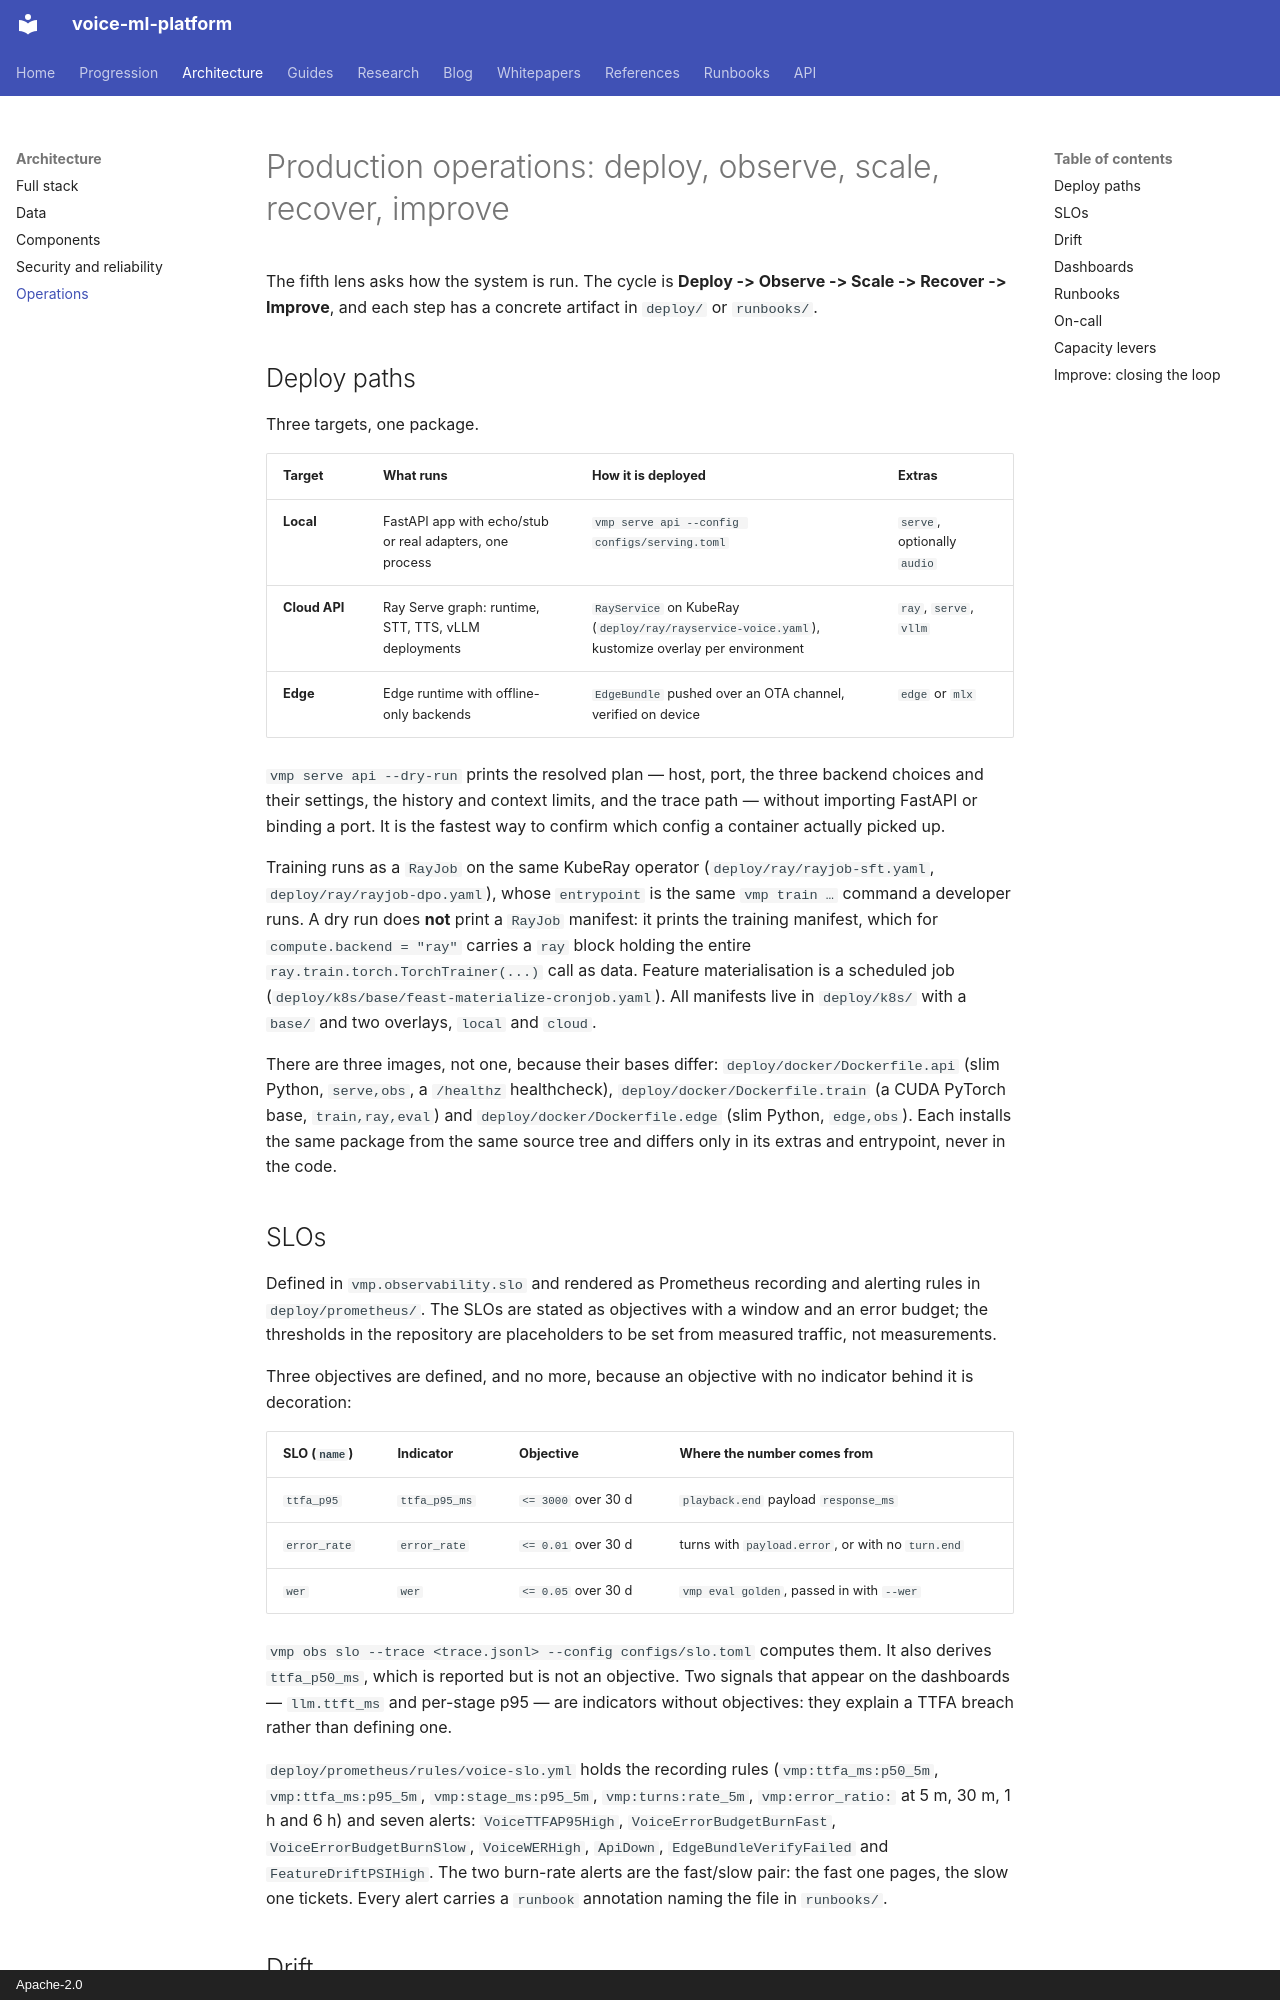

repository: hyperscaleailabs/voice-ml-platform · page: architecture/operations/index.html · generator: mkdocs · copyright: Apache-2.0

# Production operations: deploy, observe, scale, recover, improve

The fifth lens asks how the system is run. The cycle is **Deploy -> Observe ->
Scale -> Recover -> Improve**, and each step has a concrete artifact in
`deploy/` or `runbooks/`.

## Deploy paths

Three targets, one package.

| Target | What runs | How it is deployed | Extras |
|---|---|---|---|
| **Local** | FastAPI app with echo/stub or real adapters, one process | `vmp serve api --config configs/serving.toml` | `serve`, optionally `audio` |
| **Cloud API** | Ray Serve graph: runtime, STT, TTS, vLLM deployments | `RayService` on KubeRay (`deploy/ray/rayservice-voice.yaml`), kustomize overlay per environment | `ray`, `serve`, `vllm` |
| **Edge** | Edge runtime with offline-only backends | `EdgeBundle` pushed over an OTA channel, verified on device | `edge` or `mlx` |

`vmp serve api --dry-run` prints the resolved plan — host, port, the three
backend choices and their settings, the history and context limits, and the
trace path — without importing FastAPI or binding a port. It is the fastest way
to confirm which config a container actually picked up.

Training runs as a `RayJob` on the same KubeRay operator
(`deploy/ray/rayjob-sft.yaml`, `deploy/ray/rayjob-dpo.yaml`), whose `entrypoint`
is the same `vmp train …` command a developer runs. A dry run does **not** print
a `RayJob` manifest: it prints the training manifest, which for
`compute.backend = "ray"` carries a `ray` block holding the entire
`ray.train.torch.TorchTrainer(...)` call as data. Feature materialisation is a
scheduled job (`deploy/k8s/base/feast-materialize-cronjob.yaml`). All manifests
live in `deploy/k8s/` with a `base/` and two overlays, `local` and `cloud`.

There are three images, not one, because their bases differ:
`deploy/docker/Dockerfile.api` (slim Python, `serve,obs`, a `/healthz`
healthcheck), `deploy/docker/Dockerfile.train` (a CUDA PyTorch base,
`train,ray,eval`) and `deploy/docker/Dockerfile.edge` (slim Python,
`edge,obs`). Each installs the same package from the same source tree and
differs only in its extras and entrypoint, never in the code.

## SLOs

Defined in `vmp.observability.slo` and rendered as Prometheus recording and
alerting rules in `deploy/prometheus/`. The SLOs are stated as objectives with
a window and an error budget; the thresholds in the repository are placeholders
to be set from measured traffic, not measurements.

Three objectives are defined, and no more, because an objective with no
indicator behind it is decoration:

| SLO (`name`) | Indicator | Objective | Where the number comes from |
|---|---|---|---|
| `ttfa_p95` | `ttfa_p95_ms` | `<= 3000` over 30 d | `playback.end` payload `response_ms` |
| `error_rate` | `error_rate` | `<= 0.01` over 30 d | turns with `payload.error`, or with no `turn.end` |
| `wer` | `wer` | `<= 0.05` over 30 d | `vmp eval golden`, passed in with `--wer` |

`vmp obs slo --trace <trace.jsonl> --config configs/slo.toml` computes them.
It also derives `ttfa_p50_ms`, which is reported but is not an objective. Two
signals that appear on the dashboards — `llm.ttft_ms` and per-stage p95 — are
indicators without objectives: they explain a TTFA breach rather than defining
one.

`deploy/prometheus/rules/voice-slo.yml` holds the recording rules
(`vmp:ttfa_ms:p50_5m`, `vmp:ttfa_ms:p95_5m`, `vmp:stage_ms:p95_5m`,
`vmp:turns:rate_5m`, `vmp:error_ratio:` at 5 m, 30 m, 1 h and 6 h) and seven
alerts: `VoiceTTFAP95High`, `VoiceErrorBudgetBurnFast`,
`VoiceErrorBudgetBurnSlow`, `VoiceWERHigh`, `ApiDown`,
`EdgeBundleVerifyFailed` and `FeatureDriftPSIHigh`. The two burn-rate alerts
are the fast/slow pair: the fast one pages, the slow one tickets. Every alert
carries a `runbook` annotation naming the file in `runbooks/`.
